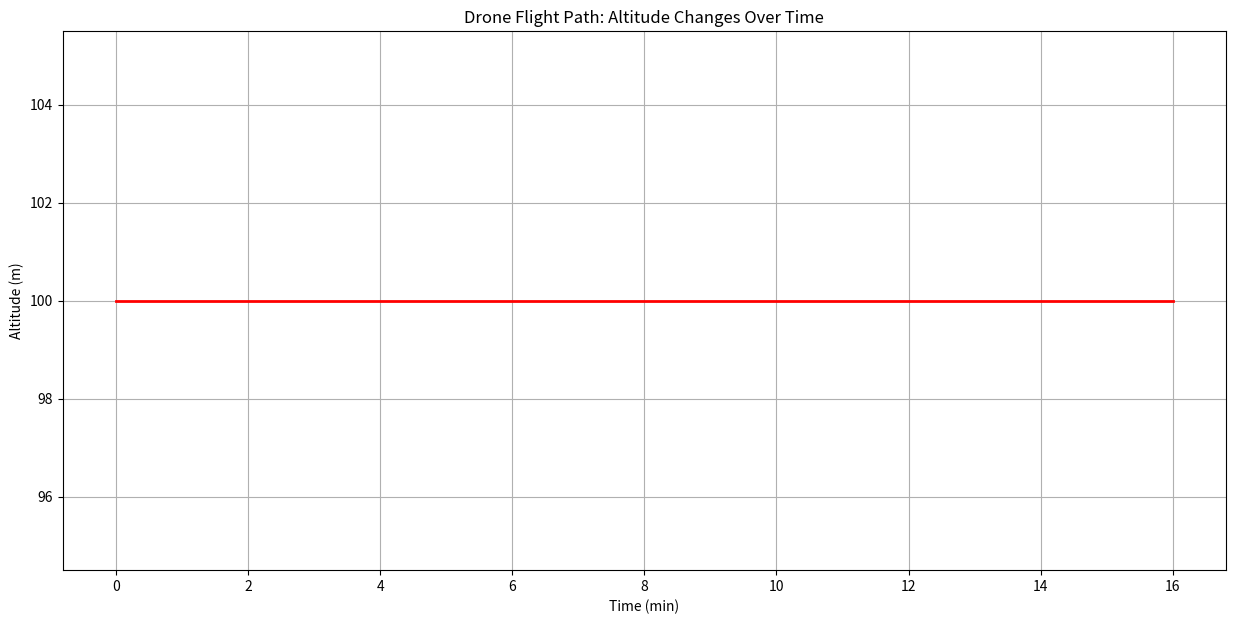

Generate this figure with matplotlib:
import numpy as np
import matplotlib.pyplot as plt

# 시뮬레이션 총 시간과 최대 고도 설정
total_time = 16  # 총 시간(분)
max_altitude = 100  # 최대 고도(m)

# 각 단계별 지속 시간 설정
vertical_duration = 1  # 수직 이륙/착륙 지속 시간(분)
horizontal_durations = [3, 3, 3, 3]  # 각 수평 비행 지속 시간(분)

# 고도 배열 초기화
altitude = np.zeros(total_time + 1)

# 현재 시간 설정
current_time = 0

# 비행 경로 시뮬레이션
for flight_time in horizontal_durations:
    # 이륙 (수직 상승)
    if current_time + vertical_duration <= total_time:
        end_time = current_time + vertical_duration
        altitude[current_time:end_time+1] = np.linspace(0, max_altitude, vertical_duration + 1)
        current_time = end_time

    # 수평 비행
    if current_time + flight_time <= total_time:
        end_time = current_time + flight_time
        altitude[current_time:end_time] = max_altitude
        current_time = end_time

    # 착륙 (수직 하강)
    if current_time + vertical_duration <= total_time:
        end_time = current_time + vertical_duration
        altitude[current_time:end_time+1] = np.linspace(max_altitude, 0, vertical_duration + 1)
        current_time = end_time

# 그래프 플로팅을 위해 부드러운 연결
times = np.arange(0, total_time + 1)
smooth_altitudes = np.interp(times, times[altitude != 0], altitude[altitude != 0])

# 고도 변화 그래프 생성
plt.figure(figsize=(15, 7))
plt.plot(times, smooth_altitudes, drawstyle='steps-post', linewidth=2, color='red')
plt.title('Drone Flight Path: Altitude Changes Over Time')
plt.xlabel('Time (min)')
plt.ylabel('Altitude (m)')
plt.grid(True)
plt.show()
